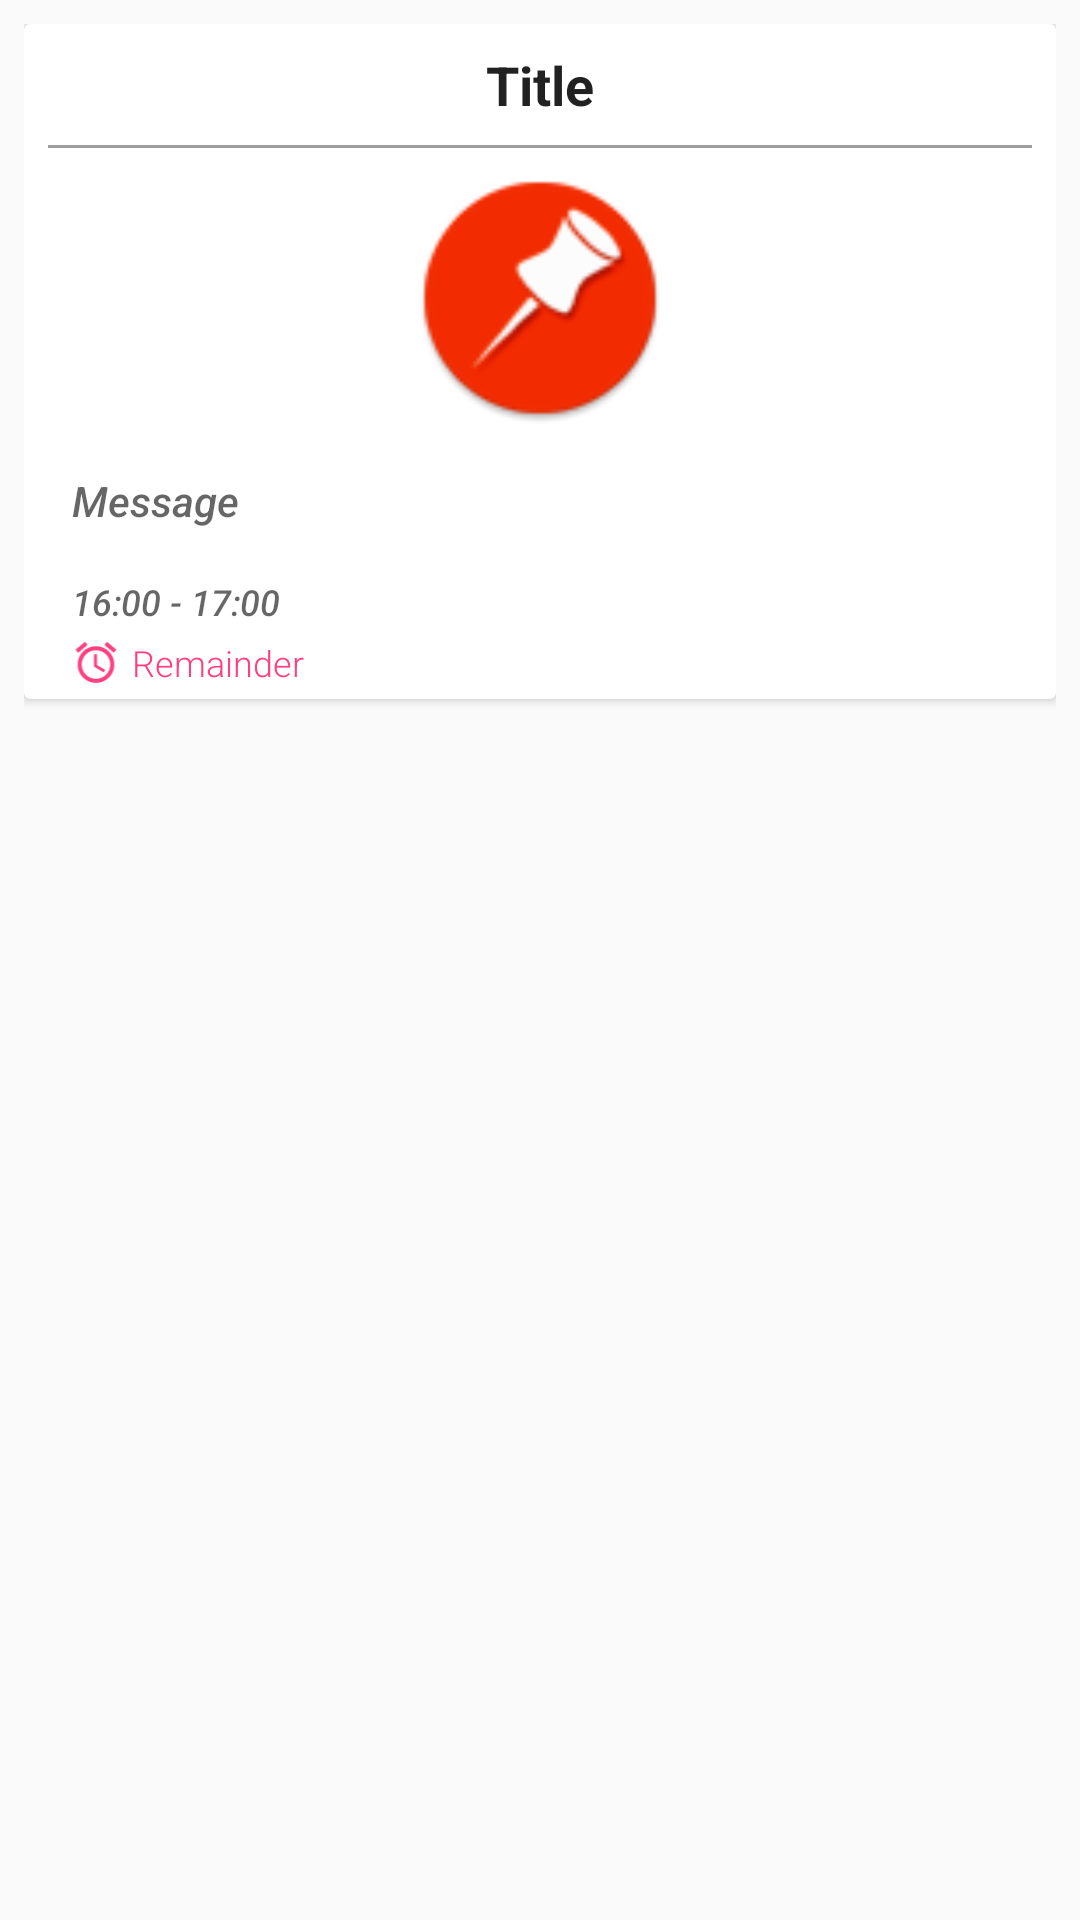

The Android layout XML behind this screen, and the referenced resources:
<!-- AndroidManifest.xml: application theme AppTheme -->
<!-- res/layout/listitemdetail.xml -->
<?xml version="1.0" encoding="utf-8"?>

<LinearLayout xmlns:android="http://schemas.android.com/apk/res/android"
    android:layout_width="match_parent"
    android:layout_height="wrap_content"
    android:padding="8dp"
    android:orientation="vertical">

    <android.support.v7.widget.CardView
        android:id="@+id/cardViewdetail"
        android:layout_width="match_parent"
        android:layout_height="wrap_content"
        android:elevation="2dp">

        <LinearLayout
            android:id="@+id/linearlayoutdetail"
            android:layout_width="match_parent"
            android:layout_height="match_parent"
            android:orientation="vertical"
            android:paddingLeft="8dp"
            android:paddingRight="8dp">

            <TextView
                android:id="@+id/titledetail"
                android:layout_width="wrap_content"
                android:layout_height="wrap_content"
                android:padding="8dp"
                android:text="Title"
                android:layout_gravity="center"
                android:textAppearance="@android:style/TextAppearance.DeviceDefault.Large"
                android:textSize="18sp"
                android:textStyle="bold" />

            <View style="@style/Seperator" />

            <ImageView
                android:id="@+id/imagedetail"
                android:layout_width="match_parent"
                android:layout_height="100dp"
                android:padding="8dp"
                android:src="@drawable/ic_launcher" />

            <TextView
                android:id="@+id/messagedetail"
                android:layout_width="wrap_content"
                android:layout_height="wrap_content"
                android:padding="8dp"
                android:text="Message"
                android:textAppearance="@android:style/TextAppearance.DeviceDefault.Medium"
                android:textSize="14sp"
                android:textStyle="italic" />

            <TextView
                android:id="@+id/timedetail"
                android:layout_width="wrap_content"
                android:layout_height="wrap_content"
                android:paddingLeft="8dp"
                android:paddingTop="8dp"
                android:text="16:00 - 17:00"
                android:textAppearance="@android:style/TextAppearance.DeviceDefault.Medium"
                android:textSize="12sp"
                android:textStyle="italic"/>

            <LinearLayout
                android:id="@+id/remainderdetaillayout"
                android:layout_width="wrap_content"
                android:padding="4dp"
                android:layout_height="wrap_content"
                android:orientation="horizontal">

                <ImageView
                    android:layout_width="wrap_content"
                    android:layout_height="match_parent"
                    android:src="@drawable/ic_alarm_black_24dp" />

                <TextView
                    android:id="@+id/remainderdetail"
                    android:layout_width="wrap_content"
                    android:layout_height="wrap_content"
                    android:fontFamily="sans-serif-light"
                    android:text="Remainder"
                    android:textAppearance="@android:style/TextAppearance.DeviceDefault.Small"
                    android:textColor="@color/colorAccent"
                    android:textSize="12sp" />
            </LinearLayout>
        </LinearLayout>
    </android.support.v7.widget.CardView>

</LinearLayout>
<!-- resources referenced by this layout -->
<resources>
  <color name="colorAccent">#FF4081</color>
  <!-- drawable ic_alarm_black_24dp (drawable) -->
  <vector xmlns:android="http://schemas.android.com/apk/res/android"
      android:width="24dp"
      android:height="24dp"
      android:viewportHeight="24.0"
      android:viewportWidth="24.0">
      <path
          android:fillColor="@color/colorAccent"
          android:pathData="M22,5.72l-4.6,-3.86 -1.29,1.53 4.6,3.86L22,5.72zM7.88,3.39L6.6,1.86 2,5.71l1.29,1.53 4.59,-3.85zM12.5,8L11,8v6l4.75,2.85 0.75,-1.23 -4,-2.37L12.5,8zM12,4c-4.97,0 -9,4.03 -9,9s4.02,9 9,9c4.97,0 9,-4.03 9,-9s-4.03,-9 -9,-9zM12,20c-3.87,0 -7,-3.13 -7,-7s3.13,-7 7,-7 7,3.13 7,7 -3.13,7 -7,7z" />
  </vector>
  <!-- drawable ic_launcher: png bitmap (drawable, 5268 bytes) -->
  <style name="Seperator">
          <item name="android:layout_width">match_parent</item>
          <item name="android:layout_height">1dp</item>
          <item name="android:background">@color/colorBar</item>
      </style>
  <style name="AppTheme" parent="Theme.AppCompat.Light.DarkActionBar">
          
          <item name="colorPrimary">@color/colorPrimary</item>
          <item name="colorPrimaryDark">@color/colorPrimaryDark</item>
          <item name="colorAccent">@color/colorAccent</item>
          <item name="android:windowActionBar">false</item>
          <item name="android:windowNoTitle">true</item>
      </style>
  <color name="colorBar">#9E9E9E</color>
  <color name="colorPrimary">#ff3d00</color>
  <color name="colorPrimaryDark">#E65100</color>
</resources>
